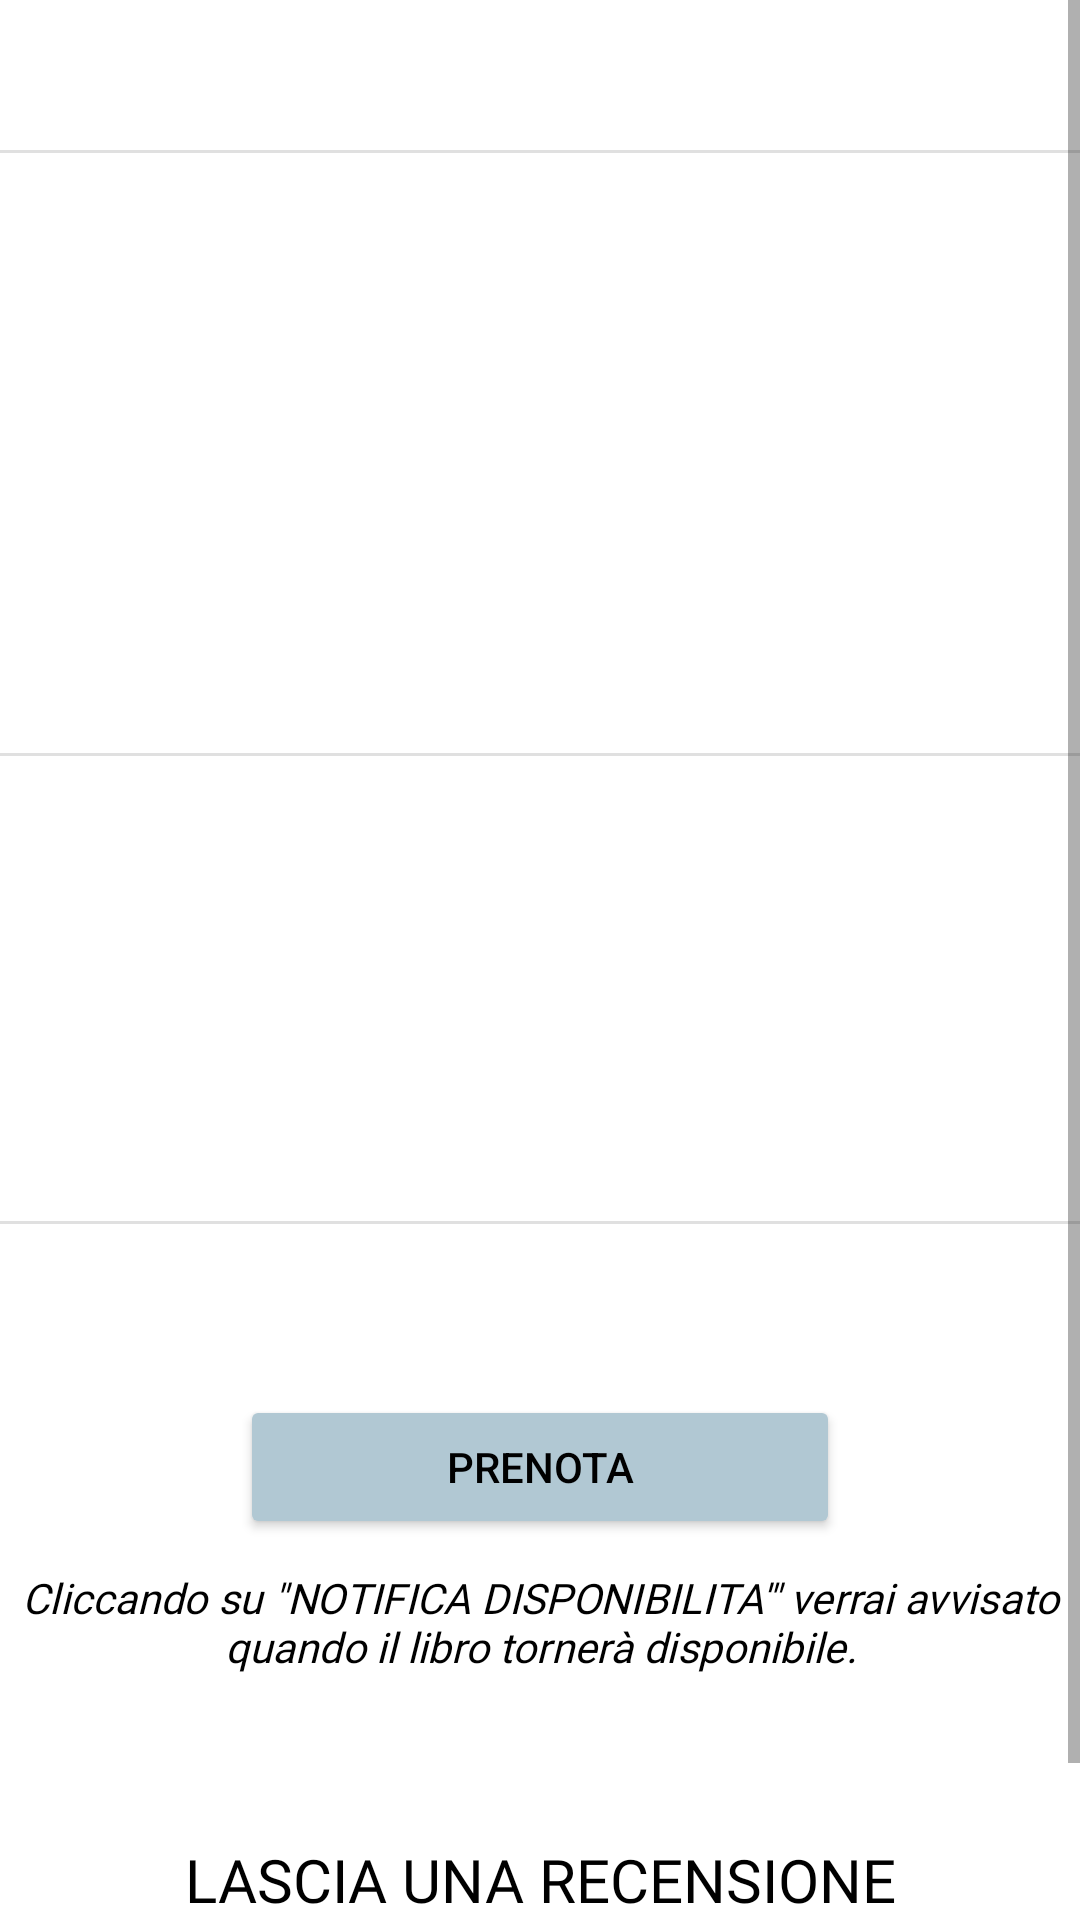

Layout XML and referenced resources for this Android screen:
<!-- AndroidManifest.xml: application theme Theme.Biblioteca -->
<!-- res/layout/fragment_libro_aperto.xml -->
<?xml version="1.0" encoding="utf-8"?>
<ScrollView xmlns:android="http://schemas.android.com/apk/res/android"
    xmlns:app="http://schemas.android.com/apk/res-auto"
    android:layout_width="match_parent"
    android:layout_height="wrap_content">

    <LinearLayout
        android:layout_width="match_parent"
        android:layout_height="0dp"
        android:orientation="vertical">

        <LinearLayout
            android:layout_width="match_parent"
            android:layout_height="wrap_content"
            android:orientation="horizontal">

            <TextView
                android:id="@+id/tvValutazione"
                android:layout_width="wrap_content"
                android:layout_height="wrap_content"
                android:layout_marginLeft="5dp"
                android:layout_marginTop="12dp"
                android:layout_marginRight="5dp"
                android:layout_weight="1"
                android:fontFamily="@font/cagliostro"
                android:paddingLeft="5dp"
                android:paddingTop="5dp"
                android:paddingRight="5dp"
                android:paddingBottom="5dp"
                android:textSize="17sp"
                android:textStyle="bold|italic" />

            <ImageButton
                android:id="@+id/ibCuore"
                android:layout_width="wrap_content"
                android:layout_height="50dp"
                android:layout_marginEnd="10dp"
                android:layout_weight="0.01"
                android:background="@color/trasparente"
                android:minWidth="48dp"
                app:srcCompat="@drawable/ic_cuore_bianco" />
        </LinearLayout>

        <View
            android:id="@+id/divider5"
            android:layout_width="match_parent"
            android:layout_height="1dp"
            android:background="?android:attr/listDivider" />

        <LinearLayout
            android:layout_width="match_parent"
            android:layout_height="200dp"
            android:layout_marginLeft="5dp"
            android:layout_marginRight="5dp"
            android:orientation="horizontal">

            <ImageView
                android:id="@+id/ivCopertina"
                android:layout_width="0dp"
                android:layout_height="180dp"
                android:layout_gravity="center_vertical"
                android:layout_weight="1"
                app:srcCompat="@drawable/baseline_notifications_24" />

            <LinearLayout
                android:layout_width="200dp"
                android:layout_height="200dp"
                android:orientation="vertical">

                <TextView
                    android:id="@+id/tvTitolo"
                    style="@style/TEXTLIBRO"
                    android:layout_width="match_parent"
                    android:layout_height="wrap_content"
                    android:layout_marginTop="20dp"
                    android:layout_marginEnd="10dp"
                    android:fontFamily="@font/cagliostro"
                    android:textSize="20sp" />

                <TextView
                    android:id="@+id/tvAutore"
                    style="@style/TEXTLIBRO"
                    android:layout_width="match_parent"
                    android:layout_height="wrap_content"
                    android:layout_marginTop="20dp"
                    android:layout_marginEnd="10dp"
                    android:layout_marginBottom="20dp"
                    android:fontFamily="@font/cagliostro"
                    android:textSize="20sp" />

                <TextView
                    android:id="@+id/tvGenere"
                    style="@style/TEXTLIBRO"
                    android:layout_width="match_parent"
                    android:layout_height="wrap_content"
                    android:layout_marginEnd="10dp"
                    android:fontFamily="@font/cagliostro"
                    android:textSize="20sp" />
            </LinearLayout>
        </LinearLayout>

        <View
            android:id="@+id/divider9"
            android:layout_width="match_parent"
            android:layout_height="1dp"
            android:background="?android:attr/listDivider" />

        <TextView
            android:id="@+id/tvDescrizione"
            android:layout_width="match_parent"
            android:layout_height="150dp"
            android:layout_marginLeft="5dp"
            android:layout_marginTop="5dp"
            android:layout_marginRight="5dp"
            android:fontFamily="@font/cagliostro"
            android:gravity="center_vertical|center_horizontal"
            android:textSize="20sp" />

        <View
            android:id="@+id/divider10"
            android:layout_width="match_parent"
            android:layout_height="1dp"
            android:background="?android:attr/listDivider" />

        <TextView
            android:id="@+id/tvCopie"
            style="@style/TEXTLIBRO"
            android:layout_width="match_parent"
            android:layout_height="wrap_content"
            android:layout_marginStart="10dp"
            android:layout_marginTop="10dp"
            android:layout_marginBottom="20dp"
            android:fontFamily="@font/cagliostro"
            android:textSize="20sp"
            android:textStyle="bold" />

        <Button
            android:id="@+id/btnPrenota"
            style="@style/BOTTONE"
            android:layout_width="200dp"
            android:layout_height="wrap_content"
            android:layout_gravity="center"
            android:layout_marginBottom="10dp"
            android:text="@string/prenota" />

        <TextView
            android:id="@+id/tvInfoDisponibilita"
            style="@style/TEXTLIBRO"
            android:layout_width="match_parent"
            android:layout_height="40dp"
            android:layout_marginBottom="20dp"
            android:fontFamily="@font/cagliostro"
            android:text="@string/disponibilita"
            android:textAlignment="center"
            android:textStyle="italic"
            android:visibility="visible" />

        <TextView
            android:id="@+id/tvRecensione"
            style="@style/TEXTLIBRO"
            android:layout_width="match_parent"
            android:layout_height="wrap_content"
            android:layout_gravity="center"
            android:layout_marginTop="20dp"
            android:fontFamily="@font/cagliostro"
            android:paddingTop="10dp"
            android:text="@string/lascia_una_recensione"
            android:textAlignment="center"
            android:textSize="20sp" />

        <RatingBar
            android:id="@+id/rbRecensione"
            android:layout_width="wrap_content"
            android:layout_height="wrap_content"
            android:progressTint="@color/giallo"
            android:secondaryProgressTint="@color/giallo"
            android:layout_gravity="center" />

    </LinearLayout>
</ScrollView>
<!-- resources referenced by this layout -->
<resources>
  <color name="giallo">#FFEB3B</color>
  <color name="trasparente">#00000000</color>
  <string name="disponibilita">Cliccando su \"NOTIFICA DISPONIBILITA\'\" verrai avvisato quando il libro tornerà disponibile.</string>
  <string name="lascia_una_recensione">LASCIA UNA RECENSIONE</string>
  <string name="prenota">PRENOTA</string>
  <style name="BOTTONE">
          <item name="backgroundTint">@color/azzurro</item>
          <item name="android:textColor">@color/black</item>
      </style>
  <style name="TEXTLIBRO">
          <item name="android:textColor">@color/black</item>
      </style>
  <style name="Theme.Biblioteca" parent="Theme.MaterialComponents.DayNight.NoActionBar">
          
          <item name="colorPrimary">@color/black</item>
          <item name="colorPrimaryVariant">@color/black</item>
          <item name="colorOnPrimary">@color/white</item>
          
          <item name="colorSecondary">@color/teal_200</item>
          <item name="colorSecondaryVariant">@color/teal_700</item>
          <item name="colorOnSecondary">@color/black</item>
          
          <item name="android:statusBarColor">@color/white</item>
          
  
          <item name="android:windowFullscreen">true</item>
  
      </style>
  <color name="azzurro">#B1C8D3</color>
  <color name="black">#FF000000</color>
  <color name="white">#FFFFFFFF</color>
  <color name="teal_200">@color/black</color>
  <color name="teal_700">@color/black</color>
</resources>
